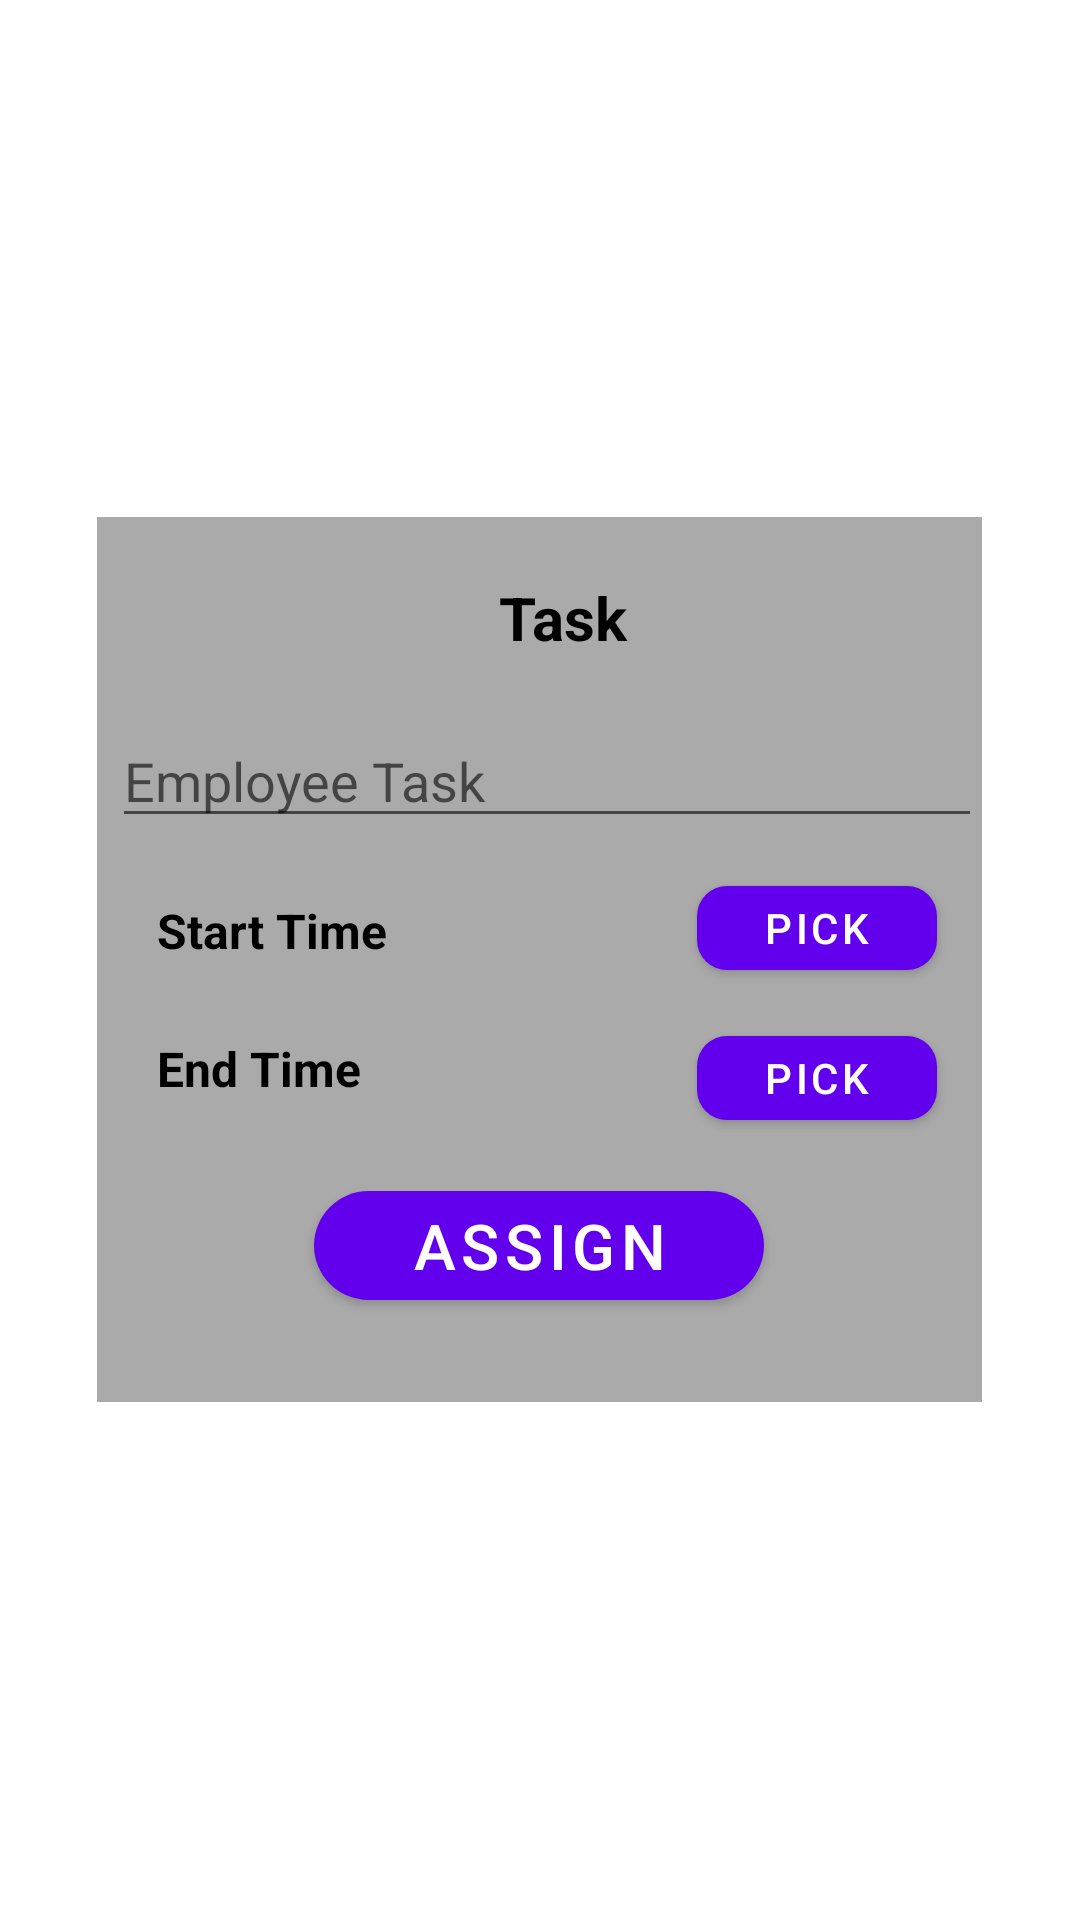

This screen was rendered from an Android layout file. Write that file and the resources it references.
<!-- AndroidManifest.xml: application theme Theme.TaskManager -->
<!-- res/layout/assigntask.xml -->
<?xml version="1.0" encoding="utf-8"?>
<RelativeLayout
    xmlns:android="http://schemas.android.com/apk/res/android"
    xmlns:app="http://schemas.android.com/apk/res-auto"
    android:layout_width="300dp"
    android:layout_height="300dp"
    android:background="@android:color/white"
    android:layout_gravity="center">

    <RelativeLayout
        android:layout_width="295dp"
        android:layout_height="295dp"
        android:layout_centerInParent="true"
        android:background="@android:color/darker_gray"
        android:id="@+id/layout">

        <TextView
            android:id="@+id/assigntext"
            android:layout_width="match_parent"
            android:layout_height="wrap_content"
            android:layout_alignParentTop="true"
            android:layout_marginTop="15dp"
            android:textAlignment="center"
            android:text="Task"
            android:layout_marginLeft="15dp"
            android:padding="5dp"
            android:textColor="@color/black"
            android:textStyle="bold"
            android:textSize="20dp" />

        <EditText
            android:id="@+id/assignedittask"
            android:layout_width="match_parent"
            android:layout_height="40dp"
            android:layout_marginLeft="5dp"
            android:hint="Employee Task"
            android:layout_marginTop="15dp"
            android:layout_below="@+id/assigntext"/>

        <TextView
            android:id="@+id/assignstardt"
            android:layout_width="160dp"
            android:layout_height="30dp"
            android:layout_below="@+id/assignedittask"
            android:layout_marginLeft="20dp"
            android:layout_marginTop="15dp"
            android:paddingTop="5dp"
            android:text="Start Time"
            android:textSize="16sp"
            android:textStyle="bold"
            android:textColor="@color/black"
            />

        <com.google.android.material.button.MaterialButton
            android:id="@+id/pickstartdt"
            android:layout_width="80dp"
            android:layout_height="40dp"
            android:text="pick"
            android:layout_marginRight="15dp"
            android:layout_marginTop="10dp"
            android:layout_below="@id/assignedittask"
            android:layout_alignParentRight="true"
            app:cornerRadius="10dp"
            />

        <TextView
            android:id="@+id/assignenddt"
            android:layout_width="160dp"
            android:layout_height="30dp"
            android:layout_below="@+id/assignstardt"
            android:layout_marginLeft="20dp"
            android:layout_marginTop="15dp"
            android:paddingTop="6dp"
            android:text="End Time"
            android:textSize="16sp"
            android:textStyle="bold"
            android:textColor="@color/black"
            />

        <com.google.android.material.button.MaterialButton
            android:id="@+id/pickenddt"
            android:layout_width="80dp"
            android:layout_height="40dp"
            android:text="pick"
            android:layout_marginRight="15dp"
            android:layout_marginTop="10dp"
            android:layout_below="@id/pickstartdt"
            android:layout_alignParentRight="true"
            app:cornerRadius="10dp"
            />

        <com.google.android.material.button.MaterialButton
            android:id="@+id/btnAssign"
            android:layout_width="150dp"
            android:layout_height="wrap_content"
            app:cornerRadius="20dp"
            android:layout_alignParentBottom="true"
            android:layout_centerInParent="true"
            android:layout_marginBottom="28dp"
            android:text="Assign"
            android:textColor="@color/white"
            android:textSize="21dp" />

    </RelativeLayout>
</RelativeLayout>
<!-- resources referenced by this layout -->
<resources>
  <color name="black">#FF000000</color>
  <color name="white">#FFFFFFFF</color>
  <style name="Theme.TaskManager" parent="Theme.MaterialComponents.DayNight.NoActionBar">
          
          <item name="colorPrimary">@color/purple_500</item>
          <item name="colorPrimaryVariant">@color/purple_700</item>
          <item name="colorOnPrimary">@color/white</item>
          
          <item name="colorSecondary">@color/teal_200</item>
          <item name="colorSecondaryVariant">@color/teal_700</item>
          <item name="colorOnSecondary">@color/black</item>
          
          <item name="android:statusBarColor">?attr/colorPrimaryVariant</item>
          
          <item name="android:windowFullscreen">true</item>
      </style>
  <color name="purple_500">#FF6200EE</color>
  <color name="purple_700">#FF3700B3</color>
  <color name="teal_200">#FF03DAC5</color>
  <color name="teal_700">#FF018786</color>
</resources>
